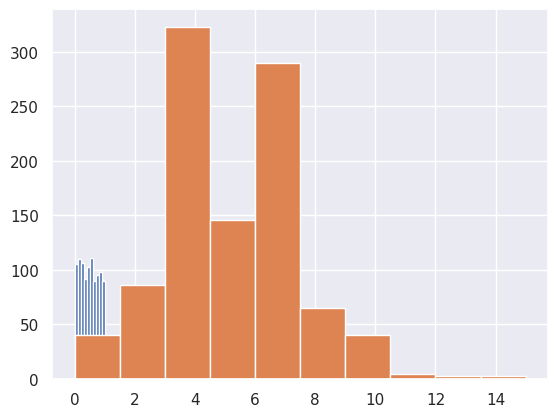

Python code for this plot: (Note: this script raises an exception after producing the figure.)
import numpy as np
import matplotlib.pyplot as plt
import seaborn as sns


np.random.seed(40)
n = np.random.random(size=4)
print('Random Number: ', n)

j = np.random.random_integers(1, 6, size=6)
print('Integers: ', j)

sns.set()
_ = plt.hist(np.random.random(size=1000))
plt.show()

""""
The np.random module and Bernoulli trials:
You can think of a Bernoulli trial as a flip of a possibly biased coin. Specifically, each coin flip has a probability p
of landing heads (success) and probability 1-p of landing tails (failure). We will write a function to perform n 
Bernoulli trials, which returns the number of successes out of n Bernoulli trials,
perform_bernoulli_trials(n, p), each of which has probability p of success. To perform each Bernoulli trial, 
use the np.random.random() function, which returns a random number between zero and one.
"""

def perform_bernoulli_trials(n, p):
    """Perform n Bernoulli trials with success probability p
    and return number of successes."""
    # Initialize number of successes: n_success
    n_success = 0

    # Perform trials
    for i in range(n):
        # Choose random number between zero and one: random_number
        random_number= np.random.random()

        # If less than p, it's a success so add one to n_success
        if random_number<p:
            n_success += 1

    return n_success

# Seed random number generator
np.random.seed(42)

# Initialize the number of defaults: n_defaults
n_defaults = np.empty(1000)
# Compute the number of defaults
for i in range(1000):
    n_defaults[i] = perform_bernoulli_trials(100, 0.05)


# Plot the histogram with default number of bins; label your axes
_ = plt.hist(n_defaults, normed=True)
_ = plt.xlabel('number of defaults out of 100 loans')
_ = plt.ylabel('probability')

# Show the plot

plt.show()

# Above is an example of PMF - Probability Mass Function: a set of probabilities of discrete outcome
# Binomial distribution: The number of success (r) in (n) Bernoulli trial with probability of success (p) is said to be
# binomially distributed. Coin flip is an ex of Bernoulli trial which gives discrete outcome.

v_Binomial = np.random.binomial(5, 0.1, size=100)
print(v_Binomial)
_ = plt.plot(v_Binomial, marker='.', linestyle='none')
plt.show()

""""Poisson Distribution
the Poisson distribution is a limit of the Binomial distribution for rare events. This makes sense if you think about 
the stories. Say we do a Bernoulli trial every minute for an hour, each with a success probability of 0.1. We would do 
60 trials, and the number of successes is Binomially distributed, and we would expect to get about 6 successes.
"""
# Draw 10,000 samples out of Poisson distribution: samples_poisson
samples_poisson = np.random.poisson(10, size=10000)

# Print the mean and standard deviation
print('Poisson:     ', np.mean(samples_poisson),
                       np.std(samples_poisson))

""""Exponential Distribution
If the wait time between one event and another is not related, then it is called exponential distribution.
syntax: np.random.exponential(n, size)
"""

""""Hacker Statictics Part II
"""

# Creating a dummy dataset - The number of games played between each no-hitter in the modern era (1901-2015) of Major
# League Baseball is stored in the array nohitter_times.

nohitter_times = np.random.random_integers(0, 6540, size=10000)

print(np.max(nohitter_times), np.min(nohitter_times), nohitter_times.shape)

# Seed random number generator
np.random.seed(42)

# Compute mean no-hitter time: tau
tau = np.mean(nohitter_times)
print('tau:{}'.format(tau))
# Draw out of an exponential distribution with parameter tau: inter_nohitter_time
inter_nohitter_time = np.random.exponential(tau, 100000)

# Plot the PDF and label axes
_ = plt.hist(inter_nohitter_time, bins=50, normed=True, histtype='step')
_ = plt.xlabel('Games between no-hitters')
_ = plt.ylabel('PDF')

# Show the plot
plt.show()

def ecdf(data):
    # Number of data points: n
    n = len(data)
    # x-data for the ECDF: x
    x = np.sort(data)
    # y-data for the ECDF: y
    y = np.arange(1, n + 1) / n
    return x, y


# Create an ECDF from real data: x, y
x, y = ecdf(nohitter_times)

# Create a CDF from theoretical samples: x_theor, y_theor
x_theor, y_theor = ecdf(inter_nohitter_time)

# Overlay the plots
plt.plot(x_theor, y_theor)
plt.plot(x, y, marker='.', linestyle='none')

# Margins and axis labels
plt.margins(0.02)
plt.xlabel('Games between no-hitters')
plt.ylabel('CDF')

# Show the plot
plt.show()

# Pearson Correlation Coefficients
def pearson_r(x, y):
    """Compute Pearson correlation coefficient between two arrays."""
    # the Pearson correlation coefficient is the ratio of the covariance to the geometric mean of the variances
    # of the two data sets
    # Compute correlation matrix: corr_mat
    corr_mat = np.corrcoef(x, y)

    # Return entry [0,1]
    return corr_mat[0, 1]

""""
# Specify slopes to consider: a_vals
a_vals = np.linspace(0, 0.1, 200)

# Initialize sum of square of residuals: rss
rss = np.empty_like(a_vals)

# Compute sum of square of residuals for each value of a_vals
for i, a in enumerate(a_vals):
    rss[i] = np.sum((fertility - a*illiteracy - b)**2)

# Plot the RSS
plt.plot(a_vals, rss, '-')
plt.xlabel('slope (children per woman / percent illiterate)')
plt.ylabel('sum of square of residuals')

plt.show()

"""

#  If we have a data set with n repeated measurements, a bootstrap sample is an array of length n
# that was drawn from the original data with replacement

"""" Bootstrap sample from rainfall dataset
for i in range(50):
    # Generate bootstrap sample: bs_sample
    bs_sample = np.random.choice(rainfall, size=len(rainfall))

    # Compute and plot ECDF from bootstrap sample
    x, y = ecdf(bs_sample)
    _ = plt.plot(x, y, marker='.', linestyle='none',
                 color='gray', alpha=0.1)

"""

# here we get a function like np.mean for e.g. calculated over a bootstrap dataset from data.
def bootstrap_replicate_1d(data, func):
    return func(np.random.choice(data, size=len(data)))

# another function to take multiple bootstrap samples
def draw_bs_reps(data, func, size=1):
    # Draw bootstrap replicates.

    # Initialize array of replicates: bs_replicates
    bs_replicates = np.empty(size)

    # Generate replicates
    for i in range(size):
        bs_replicates[i] = bootstrap_replicate_1d(data, func)

    return bs_replicates


# Confidence intervals of rainfall data
# A confidence interval gives bounds on the range of parameter values you might expect to get if we repeated our
# measurements. For named distributions, you can compute them analytically or look them up, but one of the many
# beautiful properties of the bootstrap method is that you can just take percentiles of your bootstrap replicates to
# get your confidence interval. Conveniently, you can use the np.percentile() function.

def draw_bs_pairs_linreg(x, y, size=1):
    # Perform pairs bootstrap for linear regression.

    # Set up array of indices to sample from: inds
    inds = np.arange(len(x))

    # Initialize replicates: bs_slope_reps, bs_intercept_reps
    bs_slope_reps = np.empty(size)
    bs_intercept_reps = np.empty(size)

    # Generate replicates
    for i in range(size):
        bs_inds = np.random.choice(inds, size=len(inds))
        bs_x, bs_y = x[bs_inds], y[bs_inds]
        bs_slope_reps[i], bs_intercept_reps[i] = np.polyfit(bs_x, bs_y, 1)

    return bs_slope_reps, bs_intercept_reps

# Hypothesis
# Permutation sampling is a great way to simulate the hypothesis that two variables have identical probability
# distributions. A permutation sample of two arrays having respectively n1 and n2 entries is constructed by
# concatenating the arrays together, scrambling the contents of the concatenated array, and then taking the first n1
# entries as the permutation sample of the first array and the last n2 entries as the permutation sample of the second
# array.

def permutation_sample(data1, data2):
    # Generate a permutation sample from two data sets.

    # Concatenate the data sets: data
    data = np.concatenate((data1, data2))

    # Permute the concatenated array: permuted_data
    permuted_data = np.random.permutation(data)

    # Split the permuted array into two: perm_sample_1, perm_sample_2
    perm_sample_1 = permuted_data[: len(data1)]
    perm_sample_2 = permuted_data[len(data1):]

    return perm_sample_1, perm_sample_2

# when we plot the actual datasets and the permutation datasets above, if these two overlap then it would mean that Null
# hypothesis is valid, else that would mean that the distribution of data into two dataset is not similar.

# Hypothesis testing is assessment of how reasonable the observed data are assuming a hypothesis is true.

# p-value: the probability of obtaining a value of your test statistics that is at least as extreme as what was
# observed, under the assumption that null hypothesis is true.

def draw_perm_reps(data_1, data_2, func, size=1):
    #Generate multiple permutation replicates.

    # Initialize array of replicates: perm_replicates
    perm_replicates = np.empty(size)

    for i in range(size):
        # Generate permutation sample
        perm_sample_1, perm_sample_2 = permutation_sample(data_1, data_2)

        # Compute the test statistic
        perm_replicates[i] = func(perm_sample_1, perm_sample_2)

    return perm_replicates

""" p-value example
def diff_of_means(data_1, data_2):
    # Difference in means of two arrays.

    # The difference of means of data_1, data_2: diff
    diff = np.mean(data_1) - np.mean(data_2)

    return diff

# Compute difference of mean impact force from experiment: empirical_diff_means
empirical_diff_means = diff_of_means(force_a, force_b)

# Draw 10,000 permutation replicates: perm_replicates
perm_replicates = draw_perm_reps(force_a, force_b,
                                 diff_of_means, size=10000)

# Compute p-value: p
p = np.sum(perm_replicates >= empirical_diff_means) / len(perm_replicates)

# Print the result
print('p-value =', p)
"""

# Steps for hypothesis testing:
# Clearly state the Null Hypothesis
# Define your test statistics
# Generate many sets of simulated data assuming the null hypothesis is true
# Compute the test statistic for each simulated data set
# The p-value is the fraction of your simulated data sets for which the test statistic is at least as extreme as for
# the real data.